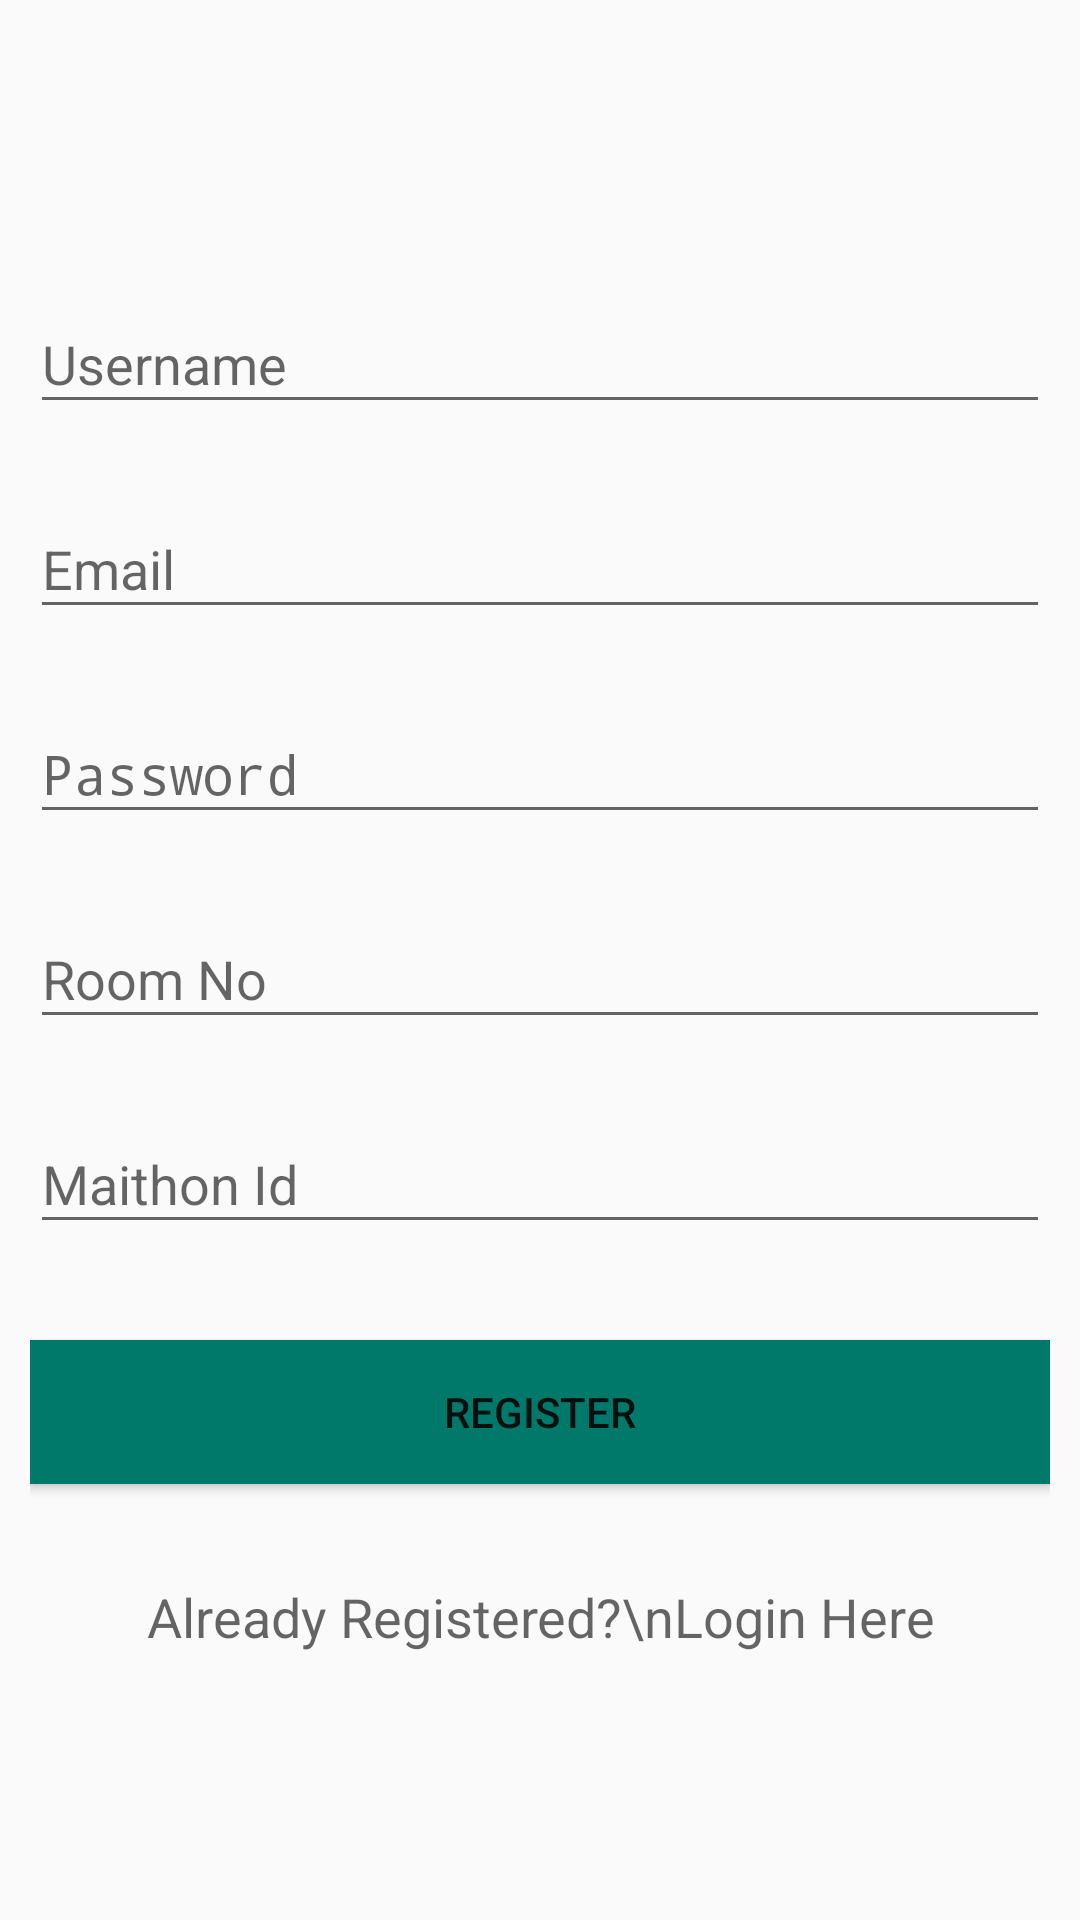

Write the Android layout XML for this screen, with the resource values it uses.
<!-- AndroidManifest.xml: application theme AppTheme -->
<!-- res/layout/activity_register.xml -->
<?xml version="1.0" encoding="utf-8"?>
<RelativeLayout xmlns:android="http://schemas.android.com/apk/res/android"
    xmlns:app="http://schemas.android.com/apk/res-auto"
    xmlns:tools="http://schemas.android.com/tools"
    android:layout_width="match_parent"
    android:layout_height="match_parent"
    tools:context="xyz.sleepygamers.maithoncenteen.RegisterActivity">

    <LinearLayout
        android:layout_width="match_parent"
        android:layout_height="wrap_content"
        android:layout_centerVertical="true"
        android:orientation="vertical"
        android:padding="10dp">
        <android.support.design.widget.TextInputLayout
            android:layout_width="match_parent"
            android:layout_height="wrap_content"
            android:layout_marginTop="8dp"
            android:layout_marginBottom="8dp">
            <EditText android:id="@+id/editTextUsername"
                android:layout_width="match_parent"
                android:layout_height="wrap_content"
                android:hint="Username"
                android:textColorHint="@color/colorPrimaryText"
                android:textColor="@color/colorPrimaryText"/>
        </android.support.design.widget.TextInputLayout>

        <android.support.design.widget.TextInputLayout
            android:layout_width="match_parent"
            android:layout_height="wrap_content"
            android:layout_marginTop="8dp"
            android:layout_marginBottom="8dp">
            <EditText android:id="@+id/editTextEmail"
                android:layout_width="match_parent"
                android:layout_height="wrap_content"
                android:inputType="textEmailAddress"
                android:hint="Email"
                android:textColorHint="@color/colorPrimaryText"
                android:textColor="@color/colorPrimaryText"/>
        </android.support.design.widget.TextInputLayout>
        <android.support.design.widget.TextInputLayout
            android:layout_width="match_parent"
            android:layout_height="wrap_content"
            android:layout_marginTop="8dp"
            android:layout_marginBottom="8dp">
            <EditText android:id="@+id/editTextPassword"
                android:layout_width="match_parent"
                android:layout_height="wrap_content"
                android:inputType="textPassword"
                android:hint="Password"
                android:textColorHint="@color/colorPrimaryText"
                android:textColor="@color/colorPrimaryText"/>
        </android.support.design.widget.TextInputLayout>



        <android.support.design.widget.TextInputLayout
            android:layout_width="match_parent"
            android:layout_height="wrap_content"
            android:layout_marginTop="8dp"
            android:layout_marginBottom="8dp">
            <EditText android:id="@+id/editTextRoomNo"
                android:layout_width="match_parent"
                android:layout_height="wrap_content"
                android:inputType="number"
                android:hint="Room No "
                android:textColorHint="@color/colorPrimaryText"
                android:textColor="@color/colorPrimaryText"/>
        </android.support.design.widget.TextInputLayout>

        <android.support.design.widget.TextInputLayout
            android:layout_width="match_parent"
            android:layout_height="wrap_content"
            android:layout_marginTop="8dp"
            android:layout_marginBottom="8dp">
            <EditText android:id="@+id/editTextMaithonId"
                android:layout_width="match_parent"
                android:layout_height="wrap_content"
                android:inputType="number"
                android:hint="Maithon Id"
                android:textColorHint="@color/colorPrimaryText"
                android:textColor="@color/colorPrimaryText"/>
        </android.support.design.widget.TextInputLayout>

        <Button
            android:id="@+id/buttonRegister"
            android:layout_width="fill_parent"
            android:layout_height="wrap_content"
            android:layout_marginTop="24dp"
            android:layout_marginBottom="24dp"
            android:padding="12dp"
            android:text="Register"
            android:background="@color/colorPrimaryDark"/>

        <TextView
            android:id="@+id/textViewLogin"
            android:layout_width="match_parent"
            android:layout_height="wrap_content"
            android:layout_marginBottom="8dp"
            android:layout_marginTop="8dp"
            android:text="Already Registered?\nLogin Here"
            android:textAlignment="center"
            android:textAppearance="@style/Base.TextAppearance.AppCompat.Medium" />
        <ProgressBar
            android:id="@+id/progressBar"
            android:layout_width="wrap_content"
            android:layout_height="wrap_content"
            android:layout_centerHorizontal="true"
            android:layout_centerVertical="true"
            android:visibility="gone" />
    </LinearLayout>



</RelativeLayout>
<!-- resources referenced by this layout -->
<resources>
  <color name="colorPrimaryDark">#00796B</color>
  <color name="colorPrimaryText">#212121</color>
  <style name="AppTheme" parent="Theme.AppCompat.Light.DarkActionBar">
          
          <item name="colorPrimary">@color/colorPrimary</item>
          <item name="colorPrimaryDark">@color/colorPrimaryDark</item>
          <item name="colorAccent">@color/colorAccent</item>
      </style>
  <color name="colorPrimary">#009688</color>
  <color name="colorAccent">#8BC34A</color>
</resources>
